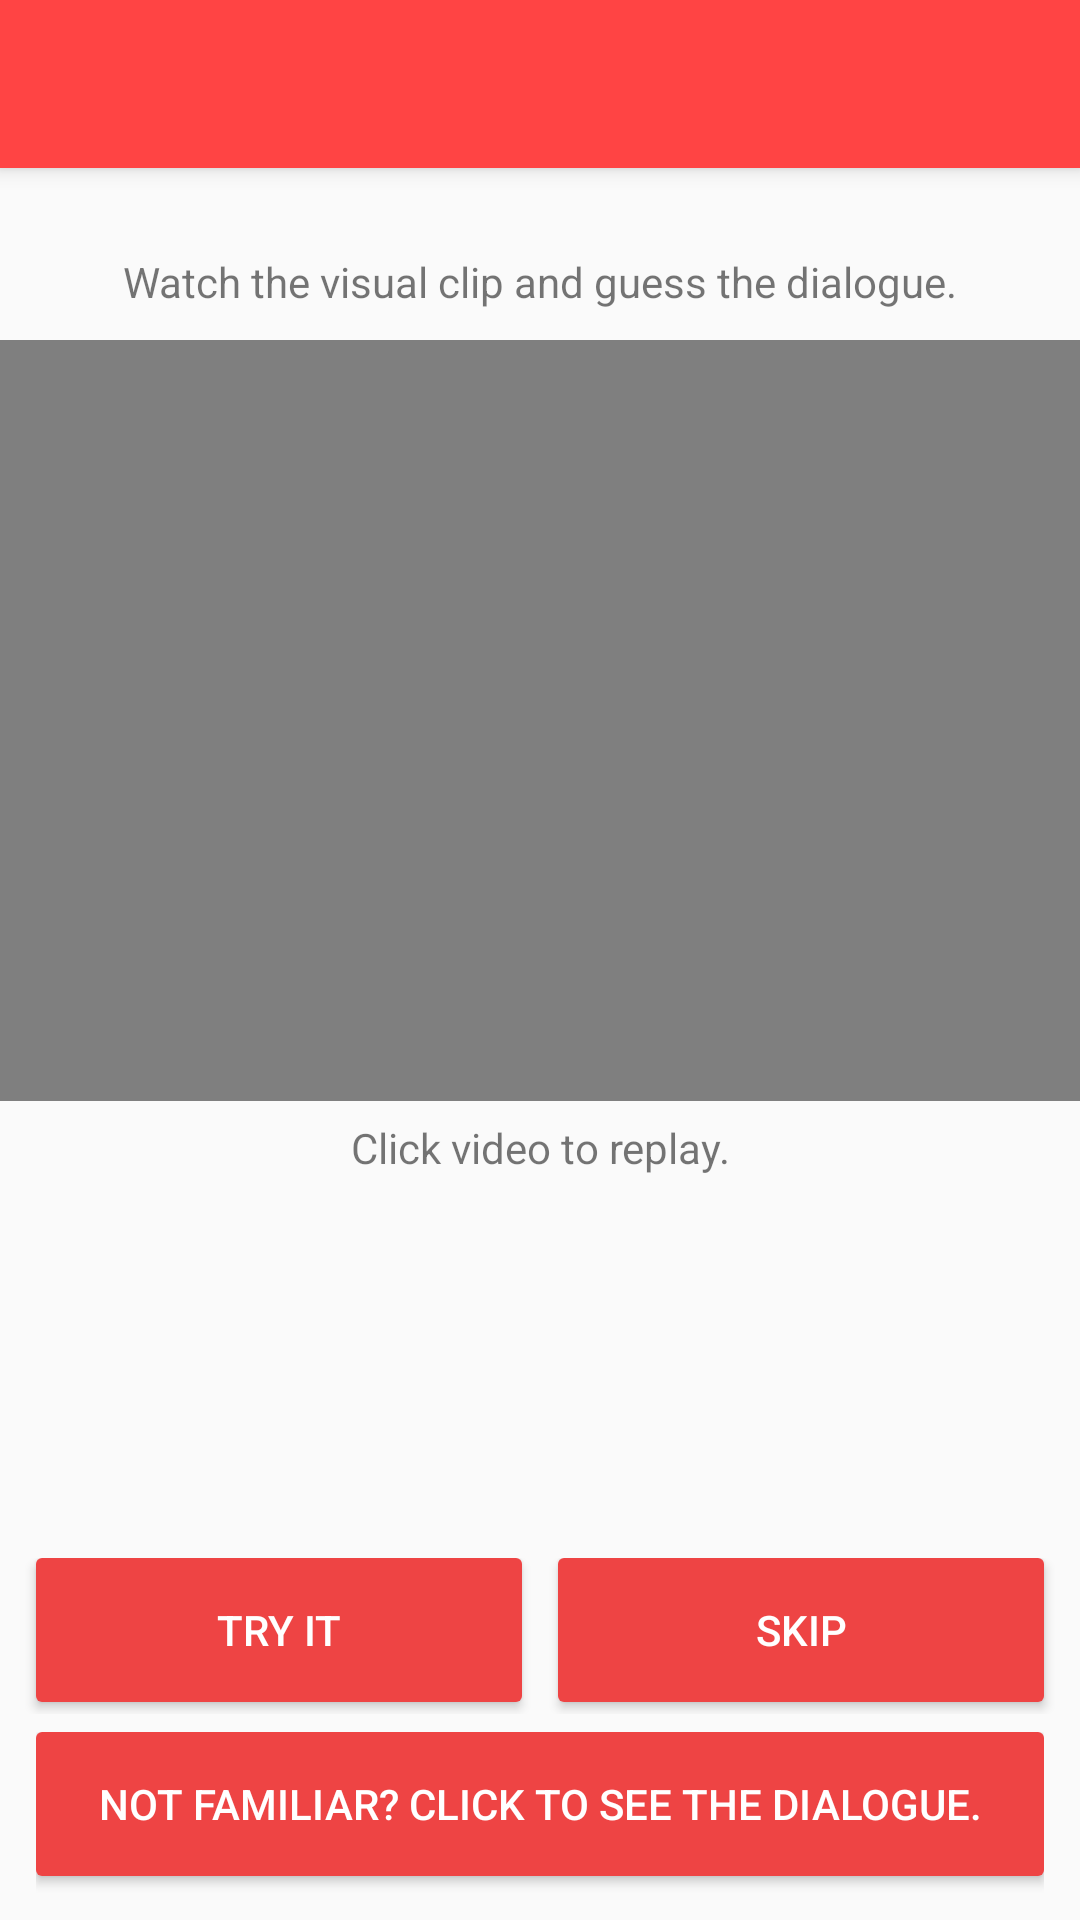

Layout XML and referenced resources for this Android screen:
<!-- AndroidManifest.xml: application theme AppTheme -->
<!-- res/layout/activity_play_screen.xml -->
<?xml version="1.0" encoding="utf-8"?>
<android.support.design.widget.CoordinatorLayout xmlns:android="http://schemas.android.com/apk/res/android"
    xmlns:app="http://schemas.android.com/apk/res-auto"
    xmlns:tools="http://schemas.android.com/tools"
    android:layout_width="match_parent"
    android:layout_height="match_parent"
    android:id="@+id/coordinatorlayout"
    android:fitsSystemWindows="true">

    <android.support.design.widget.AppBarLayout
        android:layout_width="match_parent"
        android:layout_height="wrap_content"
        android:theme="@style/AppTheme.AppBarOverlay">

        <android.support.v7.widget.Toolbar
            android:id="@+id/toolbar"
            android:layout_width="match_parent"
            android:layout_height="?attr/actionBarSize"
            android:background="?attr/colorPrimary"
            app:popupTheme="@style/AppTheme.PopupOverlay" />

    </android.support.design.widget.AppBarLayout>
    <LinearLayout
        android:layout_width="match_parent"
        android:layout_height="match_parent"
        android:orientation="vertical">
    <LinearLayout
        android:orientation="vertical"
    android:layout_width="match_parent"
    android:layout_height="wrap_content"
    android:layout_weight="7"
    android:id="@+id/result" />
    <TextView
    android:layout_width="match_parent"
    android:layout_height="wrap_content"
    android:id="@+id/result_desc"
        android:text="Watch the visual clip and guess the dialogue."
        android:layout_marginBottom="10dp"
        android:gravity="center" />

    <VideoView
    android:layout_weight="21"
    android:id="@+id/video_view"
    android:layout_width="match_parent"

    android:layout_height="0dp" />

    <TextView
        android:layout_weight="1"
        android:layout_width="match_parent"
        android:layout_height="wrap_content"
        android:text="Click video to replay."
        android:gravity="center" />
    <TextView

        android:layout_width="match_parent"
        android:layout_height="121.4dp"
        android:gravity="center"
        android:textAppearance="@android:style/TextAppearance.Medium"
        android:id="@+id/result_msg"
        android:nestedScrollingEnabled="true"
        />


    <LinearLayout
        android:layout_width="match_parent"
        android:layout_height="wrap_content"
        android:orientation="horizontal">
        <Button
            android:id="@+id/button1"
            android:textColor="@android:color/white"
            android:background="@drawable/button"
            android:layout_width="wrap_content"
            android:layout_height="wrap_content"
            android:layout_weight="1"
            android:text="Try It"
            android:layout_marginRight="6dp"
            android:layout_marginLeft="12dp" />
        <Button
            android:id="@+id/button2"
            android:textColor="@android:color/white"
            android:background="@drawable/button"
            android:layout_width="wrap_content"
            android:layout_height="wrap_content"
            android:layout_weight="1"
            android:text="Skip"
            android:layout_marginLeft="6dp"
            android:layout_marginRight="12dp"
            android:layout_marginBottom="4dp" />
    </LinearLayout>
    <FrameLayout
        android:layout_weight="0.7"
        android:layout_width="match_parent"
        android:layout_height="wrap_content"
        android:layout_gravity="center"
        android:layout_marginTop="6dp"
        android:layout_marginLeft="12dp"
        android:layout_marginRight="12dp">
        <Button
            android:id="@+id/button3"
            android:textColor="@android:color/white"
            android:background="@drawable/button"
            android:layout_width="match_parent"
            android:layout_height="wrap_content"
            android:text="Not Familiar? Click to see the dialogue."
            android:layout_marginBottom="6dp" />
        <TextView
            android:visibility="invisible"
            android:id="@+id/answer"
            android:layout_width="match_parent"
            android:layout_height="match_parent"
            android:gravity="center"
            android:textAppearance="@android:style/TextAppearance.Medium"
            android:layout_marginBottom="6dp" />
    </FrameLayout>
</LinearLayout>
    </android.support.design.widget.CoordinatorLayout>
<!-- resources referenced by this layout -->
<resources>
  <!-- drawable button (drawable) -->
  <?xml version="1.0" encoding="utf-8" ?>
  <selector xmlns:android="http://schemas.android.com/apk/res/android">
      <item android:state_pressed="true" >
          <shape>
              <solid android:color="#FF5555"/>
              
              
              
              
              
              <corners
                  android:radius="2dp" />
              
              
              
              
              
          </shape>
      </item>
      <item>
          <shape>
              <solid android:color="#EE4444"/>
              <corners
                  android:radius="2dp" />
              
              
              
              
              
              
              
              
              
              
              
              
              
              
          </shape>
      </item>
  </selector>
  <style name="AppTheme.AppBarOverlay" parent="ThemeOverlay.AppCompat.Dark.ActionBar" />
  <style name="AppTheme.PopupOverlay" parent="ThemeOverlay.AppCompat.Light" />
  <style name="AppTheme" parent="Theme.AppCompat.Light.DarkActionBar">
          
          <item name="colorPrimary">@color/primary_color_light</item>
          <item name="colorPrimaryDark">@color/primary_color_dark</item>
          
          
          <item name="colorAccent">@color/colorAccent</item>
          <item name="android:actionOverflowButtonStyle">@style/MyActionButtonOverflow</item>
      </style>
  <color name="primary_color_light">#FF4444</color>
  <color name="primary_color_dark">#CC0000</color>
  <color name="colorAccent">#FF4081</color>
  <style name="MyActionButtonOverflow" parent="android:style/Widget.Holo.Light.ActionButton.Overflow">
          
          <item name="android:background">?android:attr/actionBarItemBackground</item>
          <item name="android:contentDescription">"Lala"</item>
          <item name="android:textColor">#FFFFFF</item>
      </style>
</resources>
